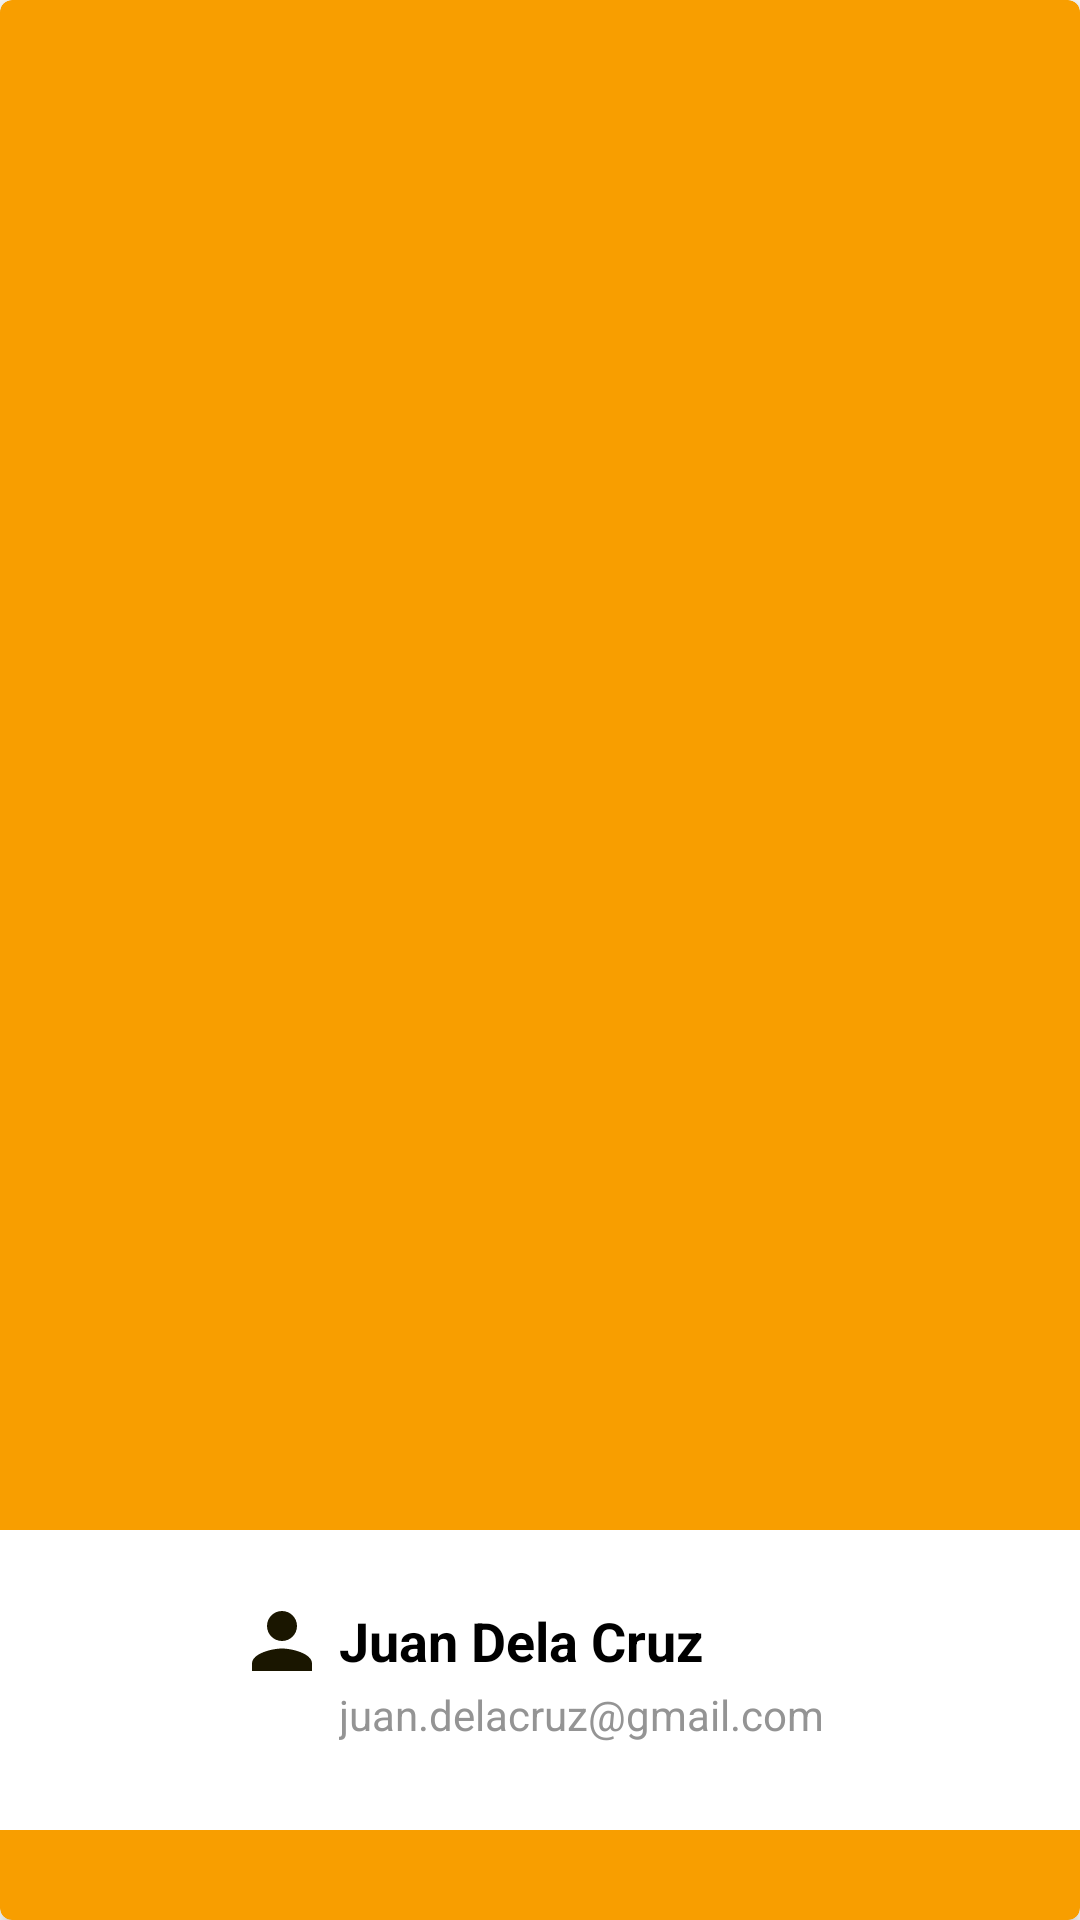

The Android layout XML behind this screen, and the referenced resources:
<!-- AndroidManifest.xml: application theme Theme.EspasyoAdmin -->
<!-- res/layout/landlord_item.xml -->
<?xml version="1.0" encoding="utf-8"?>
<androidx.cardview.widget.CardView xmlns:android="http://schemas.android.com/apk/res/android"
    xmlns:app="http://schemas.android.com/apk/res-auto"
    xmlns:tools="http://schemas.android.com/tools"
    android:layout_width="match_parent"
    android:layout_height="120dp"
    android:layout_marginLeft="24dp"
    android:layout_marginTop="8dp"
    android:layout_marginRight="24dp"
    android:layout_marginBottom="8dp"
    android:clickable="true"
    android:focusable="true"
    android:foreground="?android:attr/selectableItemBackground"
    app:cardBackgroundColor="@color/espasyo_orange_200"
    app:cardCornerRadius="4dp"
    app:cardElevation="4dp">

    <LinearLayout
        android:layout_width="match_parent"
        android:layout_height="100dp"
        android:layout_gravity="bottom"
        android:layout_marginBottom="30dp"
        android:background="@color/white"
        android:orientation="vertical"
        android:paddingLeft="16dp"
        android:paddingTop="10dp"
        android:paddingRight="16dp"
        android:paddingBottom="12dp">

        <LinearLayout
            android:layout_width="match_parent"
            android:layout_height="wrap_content"
            android:orientation="horizontal">

            <ImageView
                android:layout_width="55dp"
                android:layout_height="55dp"
                android:src="@drawable/img_landlord"
                android:layout_gravity="bottom"
                android:layout_marginEnd="8dp"/>

            <LinearLayout
                android:layout_width="match_parent"
                android:layout_height="wrap_content"
                android:orientation="vertical">

                <LinearLayout
                    android:layout_width="match_parent"
                    android:layout_height="wrap_content"
                    android:layout_marginTop="12dp"
                    android:orientation="horizontal"
                    android:textAlignment="center">

                    <ImageView
                        android:layout_width="30dp"
                        android:layout_height="30dp"
                        android:layout_marginEnd="4dp"
                        android:src="@drawable/icon_person" />

                    <TextView
                        android:id="@+id/landlordName_landlordItem"
                        android:layout_width="match_parent"
                        android:layout_height="wrap_content"
                        android:ellipsize="end"
                        android:maxLines="1"
                        android:text="Juan Dela Cruz"
                        android:textColor="#000000"
                        android:textSize="18sp"
                        android:textStyle="bold"
                        android:layout_gravity="center_vertical"/>

                </LinearLayout>


                <LinearLayout
                    android:layout_width="match_parent"
                    android:layout_height="wrap_content"
                    android:orientation="horizontal">

                    <ImageView
                        android:layout_width="23dp"
                        android:layout_height="23dp"
                        android:layout_marginStart="3dp"
                        android:layout_marginEnd="8dp"
                        android:src="@drawable/icon_email" />

                    <TextView
                        android:id="@+id/landlordEmail_landlordItem"
                        android:layout_width="wrap_content"
                        android:layout_height="wrap_content"
                        android:text="juan.delacruz@gmail.com"
                        android:textColor="@color/espasyo_gray_100"
                        android:textSize="14sp" />

                </LinearLayout>


                <LinearLayout
                    android:layout_width="match_parent"
                    android:layout_height="wrap_content"
                    android:orientation="horizontal" />
            </LinearLayout>


        </LinearLayout>

    </LinearLayout>


</androidx.cardview.widget.CardView>
<!-- resources referenced by this layout -->
<resources>
  <color name="espasyo_gray_100">#949494</color>
  <color name="espasyo_orange_200">#F89E00</color>
  <color name="white">#FFFFFFFF</color>
  <!-- drawable icon_person (drawable) -->
  <vector android:height="24dp" android:tint="#1A1600"
      android:viewportHeight="24" android:viewportWidth="24"
      android:width="24dp" xmlns:android="http://schemas.android.com/apk/res/android">
      <path android:fillColor="@android:color/white" android:pathData="M12,12c2.21,0 4,-1.79 4,-4s-1.79,-4 -4,-4 -4,1.79 -4,4 1.79,4 4,4zM12,14c-2.67,0 -8,1.34 -8,4v2h16v-2c0,-2.66 -5.33,-4 -8,-4z"/>
  </vector>
  <style name="Theme.EspasyoAdmin" parent="Theme.MaterialComponents.Light.NoActionBar">
          
          <item name="colorPrimary">@color/espasyo_blue_700</item>
          <item name="colorPrimaryVariant">@color/espasyo_blue_200</item>
          <item name="colorOnPrimary">@color/white</item>
          
          <item name="colorSecondary">@color/teal_200</item>
          <item name="colorSecondaryVariant">@color/teal_700</item>
          <item name="colorOnSecondary">@color/black</item>
          
          <item name="android:statusBarColor" tools:targetApi="l">?attr/colorPrimaryVariant</item>
          
      </style>
  <color name="espasyo_blue_700">#00668F</color>
  <color name="espasyo_blue_200">#3291B6</color>
  <color name="teal_200">#007EB1</color>
  <color name="teal_700">#FF018786</color>
  <color name="black">#FF000000</color>
</resources>
